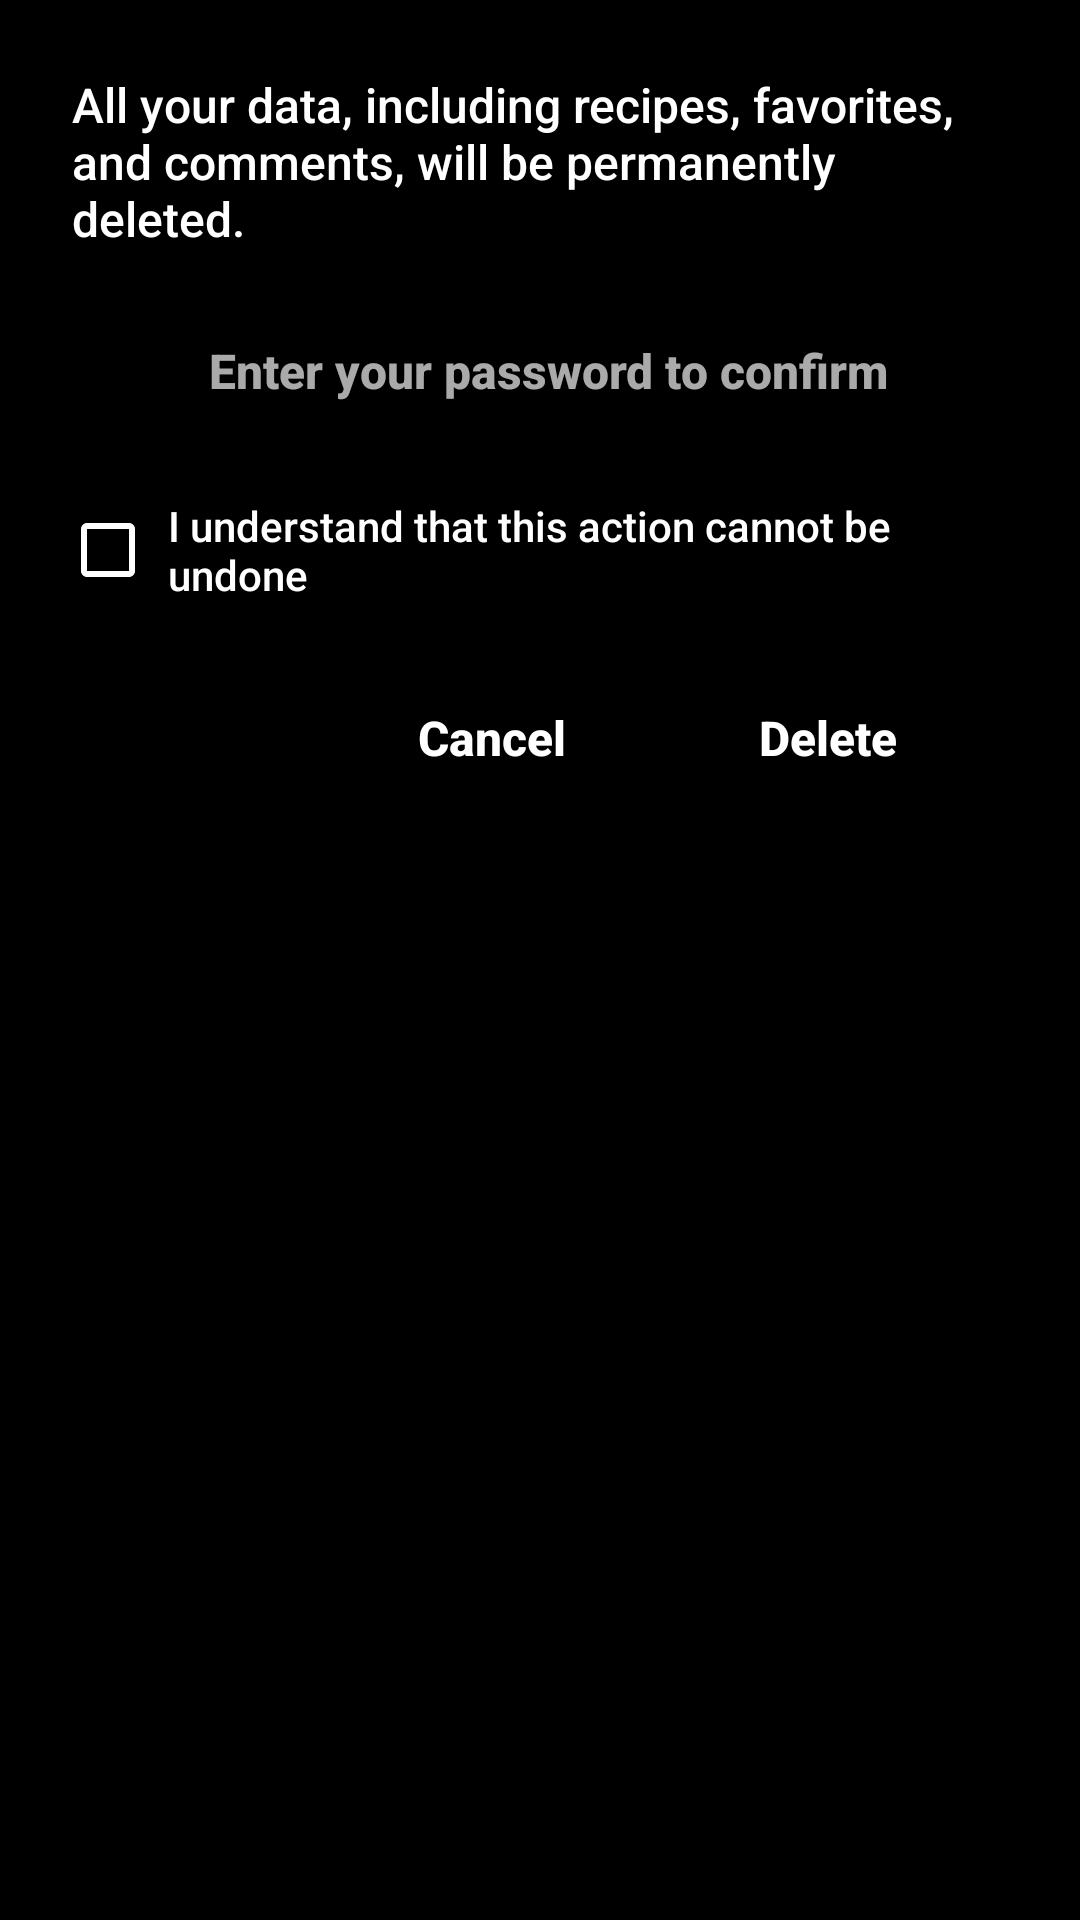

This screen was rendered from an Android layout file. Write that file and the resources it references.
<!-- AndroidManifest.xml: application theme Theme.ChefTube -->
<!-- res/layout/dialog_delete_account.xml -->
<?xml version="1.0" encoding="utf-8"?>
<LinearLayout xmlns:android="http://schemas.android.com/apk/res/android"
    xmlns:app="http://schemas.android.com/apk/res-auto"
    xmlns:tools="http://schemas.android.com/tools"
    android:layout_width="match_parent"
    android:layout_height="wrap_content"
    android:background="@color/black"
    android:orientation="vertical"
    android:padding="24dp"
    tools:ignore="Overdraw">

    <TextView
        style="@style/ChefTubeText.Body"
        android:layout_width="match_parent"
        android:layout_height="wrap_content"
        android:layout_marginBottom="16dp"
        android:text="@string/all_data_deleted"
        app:drawableStartCompat="@drawable/ic_warning_24"
        app:drawableTint="@color/primary_red"
        android:drawablePadding="8dp"/>

    <EditText
        style="@style/ChefTubeEditText"
        android:id="@+id/currentPasswordEditText"
        android:autofillHints="password"
        android:hint="@string/confirm_password_to_continue"
        android:inputType="textPassword"
        android:layout_marginBottom="10dp"
        android:layout_gravity="center"/>

    <TextView
        style="@style/ChefTubeText.Detail"
        android:id="@+id/confirmationCheckbox"
        android:layout_width="match_parent"
        android:layout_height="wrap_content"
        android:drawablePadding="8dp"
        android:gravity="center_vertical"
        android:paddingVertical="8dp"
        android:text="@string/i_understand_this_action_cannot_be_undone"
        app:drawableStartCompat="@drawable/ic_checkbox_unchecked_24"
        app:drawableTint="@color/white"
        android:layout_marginBottom="10dp"/>

    <androidx.constraintlayout.widget.ConstraintLayout
        android:layout_width="match_parent"
        android:layout_height="wrap_content"
        android:paddingVertical="3dp">
        <Button
            style="@style/ChefTubeButton.Positive"
            android:id="@+id/deleteButton"
            android:layout_width="0dp"
            android:layout_height="wrap_content"
            android:layout_marginEnd="16dp"
            android:text="@string/delete"
            app:layout_constraintBottom_toBottomOf="parent"
            app:layout_constraintEnd_toEndOf="parent"
            tools:ignore="TextContrastCheck" />

        <Button
            android:id="@+id/cancelButton"
            style="@style/ChefTubeButton.Negative"
            android:layout_width="0dp"
            android:layout_height="wrap_content"
            android:layout_marginEnd="24dp"
            android:text="@string/cancel"
            app:layout_constraintBottom_toBottomOf="parent"
            app:layout_constraintEnd_toStartOf="@+id/deleteButton"
            tools:ignore="TextContrastCheck" />

    </androidx.constraintlayout.widget.ConstraintLayout>

</LinearLayout>
<!-- resources referenced by this layout -->
<resources>
  <color name="black">#000000</color>
  <color name="primary_red">#FF4D38</color>
  <color name="white">#FFFFFFFF</color>
  <!-- drawable ic_checkbox_unchecked_24 (drawable) -->
  <vector xmlns:android="http://schemas.android.com/apk/res/android"
      android:width="24dp"
      android:height="24dp"
      android:viewportWidth="24"
      android:viewportHeight="24">
      <path
          android:fillColor="@color/white"
          android:pathData="M19,5v14H5V5h14m0,-2H5C3.9,3 3,3.9 3,5v14c0,1.1 0.9,2 2,2h14c1.1,0 2,-0.9 2,-2V5c0,-1.1 -0.9,-2 -2,-2z" />
  </vector>
  <string name="all_data_deleted">All your data, including recipes, favorites, and comments, will be permanently deleted.</string>
  <string name="cancel">Cancel</string>
  <string name="confirm_password_to_continue">Enter your password to confirm</string>
  <string name="delete">Delete</string>
  <string name="i_understand_this_action_cannot_be_undone">I understand that this action cannot be undone</string>
  <style name="ChefTubeButton.Negative">
                  <item name="android:backgroundTint">@color/dark_red</item>
              </style>
  <style name="ChefTubeButton.Positive">
                  <item name="android:backgroundTint">@color/primary_orange</item>
              </style>
  <style name="ChefTubeEditText">
              <item name="android:textAppearance">@style/ChefTubeText.Component</item>
              <item name="android:textColorHint">@color/hint</item>
              <item name="android:background">@drawable/shape_round_corner_15</item>
              <item name="android:backgroundTint">@color/primary_green</item>
              <item name="android:padding">10dp</item>
              <item name="android:paddingStart">16dp</item>
              <item name="android:layout_height">wrap_content</item>
              <item name="android:minHeight">48dp</item>
              <item name="android:layout_width">wrap_content</item>
  
          </style>
  <style name="ChefTubeText.Body">
          <item name="android:textSize">16sp</item>
      </style>
  <style name="ChefTubeText.Detail">
          <item name="android:textSize">14sp</item>
      </style>
  <style name="Theme.ChefTube" parent="Base.Theme.ChefTube" />
  <color name="dark_red">#9E3426</color>
  <color name="primary_orange">#FB9E27</color>
  <style name="ChefTubeText.Component">
          <item name="android:textSize">16sp</item>
          <item name="android:textStyle">bold</item>
      </style>
  <color name="hint">#AAFFFFFF</color>
  <color name="primary_green">#46A467</color>
  <style name="Base.Theme.ChefTube" parent="Theme.Material3.DayNight.NoActionBar">
          <item name="android:windowIsTranslucent">true</item> 
      </style>
</resources>
